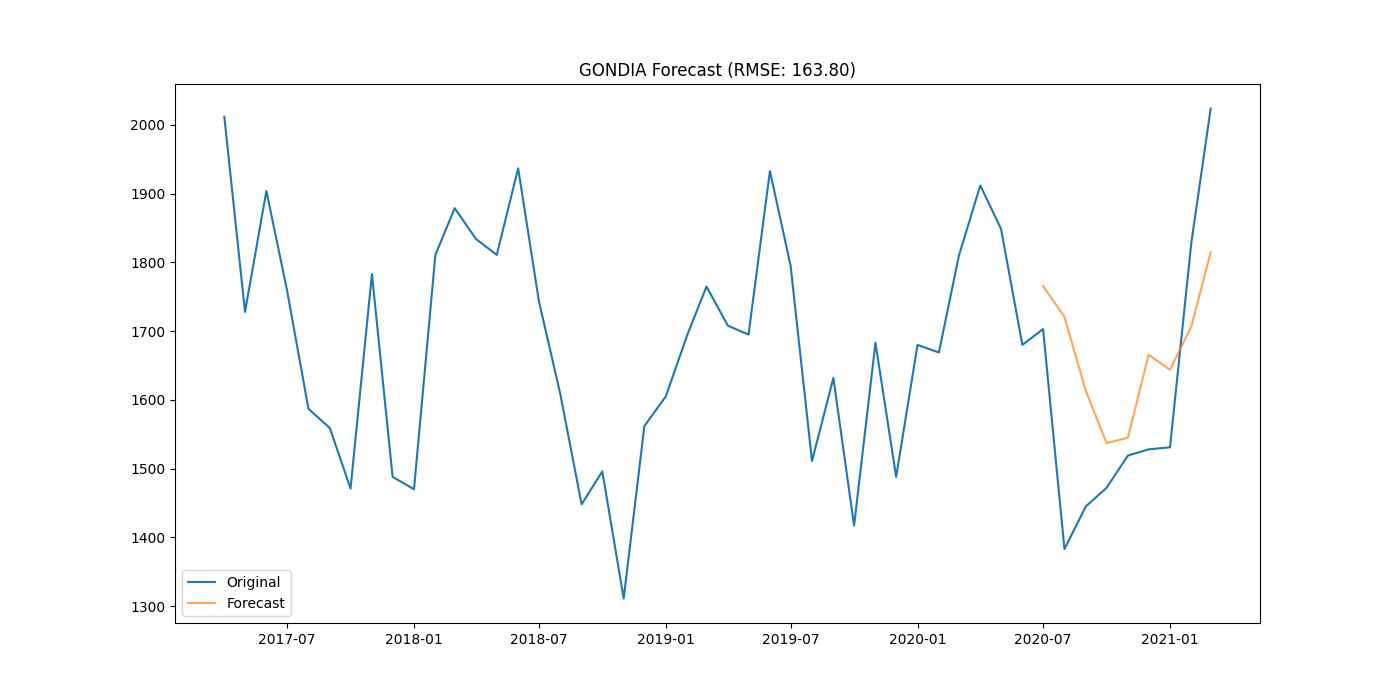

Data behind this chart, as committed beside it:
district, date, actual, forecast
GONDIA, 2020-07-01, 1703, 1766
GONDIA, 2020-08-01, 1383, 1721
GONDIA, 2020-09-01, 1445, 1613
GONDIA, 2020-10-01, 1472, 1537
GONDIA, 2020-11-01, 1519, 1545
GONDIA, 2020-12-01, 1528, 1666
GONDIA, 2021-01-01, 1531, 1644
GONDIA, 2021-02-01, 1829, 1707
GONDIA, 2021-03-01, 2024, 1815
